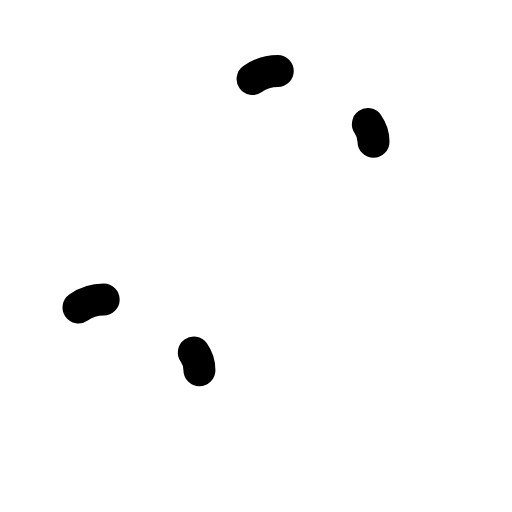
t = 0.00 s
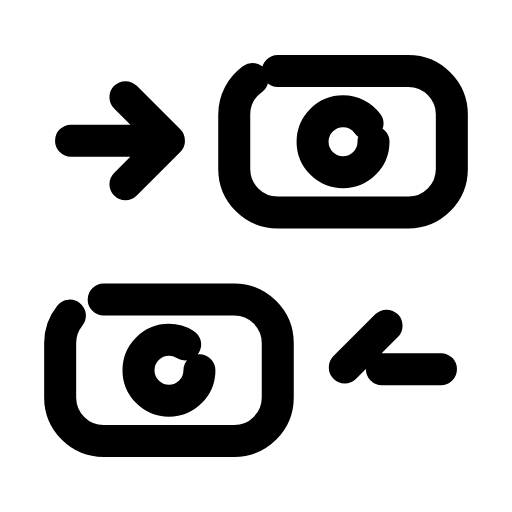
t = 0.23 s
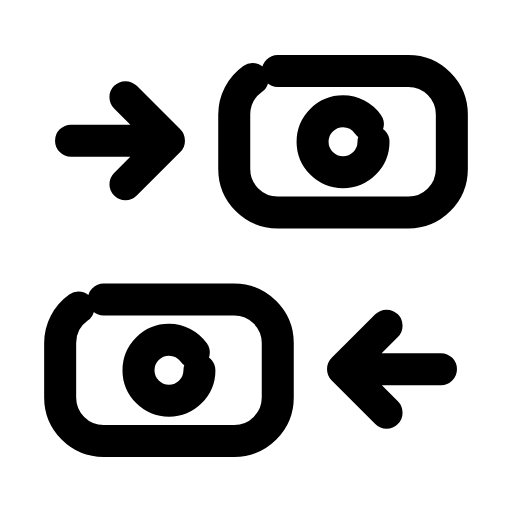
t = 0.47 s
t = 0.70 s: frame unchanged from t = 0.47 s, image omitted
t = 0.93 s: frame unchanged from t = 0.47 s, image omitted
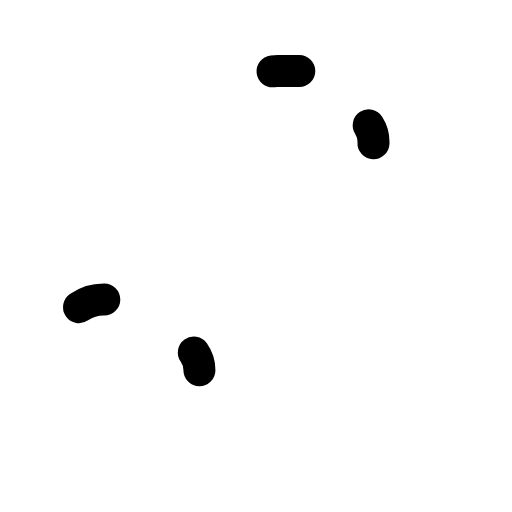
t = 1.17 s

The animated SVG that drew these frames (rendered in a browser with its animation timeline set to each time). Animation: 6 SMIL elements (animate=6); one cycle of 1.40 s, repeats indefinitely.

<svg xmlns="http://www.w3.org/2000/svg" width="24" height="24" viewBox="0 0 24 24" fill="none"><g transform="translate(-0.24 -0.24) scale(1.02)"><rect stroke="currentColor" stroke-width="1.471" stroke-linecap="round" stroke-linejoin="round" fill="none" x="11" y="3.5" width="10" height="6.5" rx="2" pathLength="1" stroke-dasharray="1"><animate attributeName="stroke-dashoffset" values="1;1;0;0;0;0;1;1;1" keyTimes="0;0;0.189;0.45;0.6;0.774;0.9;0.9;1" dur="1.4s" repeatCount="indefinite" calcMode="spline" keySplines="0.16 1 0.3 1;0.16 1 0.3 1;0.16 1 0.3 1;0.16 1 0.3 1;0.16 1 0.3 1;0.16 1 0.3 1;0.16 1 0.3 1;0.16 1 0.3 1"/></rect><circle stroke="currentColor" stroke-width="1.471" stroke-linecap="round" stroke-linejoin="round" fill="none" cx="16" cy="6.75" r="1.4" pathLength="1" stroke-dasharray="1"><animate attributeName="stroke-dashoffset" values="1;1;0;0;0;0;1;1;1" keyTimes="0;0.0315;0.2205;0.45;0.6;0.753;0.879;0.9;1" dur="1.4s" repeatCount="indefinite" calcMode="spline" keySplines="0.16 1 0.3 1;0.16 1 0.3 1;0.16 1 0.3 1;0.16 1 0.3 1;0.16 1 0.3 1;0.16 1 0.3 1;0.16 1 0.3 1;0.16 1 0.3 1"/></circle><rect stroke="currentColor" stroke-width="1.471" stroke-linecap="round" stroke-linejoin="round" fill="none" x="3" y="14" width="10" height="6.5" rx="2" pathLength="1" stroke-dasharray="1"><animate attributeName="stroke-dashoffset" values="1;1;0;0;0;0;1;1;1" keyTimes="0;0.063;0.252;0.45;0.6;0.732;0.858;0.9;1" dur="1.4s" repeatCount="indefinite" calcMode="spline" keySplines="0.16 1 0.3 1;0.16 1 0.3 1;0.16 1 0.3 1;0.16 1 0.3 1;0.16 1 0.3 1;0.16 1 0.3 1;0.16 1 0.3 1;0.16 1 0.3 1"/></rect><circle stroke="currentColor" stroke-width="1.471" stroke-linecap="round" stroke-linejoin="round" fill="none" cx="8" cy="17.25" r="1.4" pathLength="1" stroke-dasharray="1"><animate attributeName="stroke-dashoffset" values="1;1;0;0;0;0;1;1;1" keyTimes="0;0.0945;0.2835;0.45;0.6;0.711;0.837;0.9;1" dur="1.4s" repeatCount="indefinite" calcMode="spline" keySplines="0.16 1 0.3 1;0.16 1 0.3 1;0.16 1 0.3 1;0.16 1 0.3 1;0.16 1 0.3 1;0.16 1 0.3 1;0.16 1 0.3 1;0.16 1 0.3 1"/></circle><path stroke="currentColor" stroke-width="1.471" stroke-linecap="round" stroke-linejoin="round" fill="none" d="M3.5 6.7L8 6.7M6 4.7L8 6.7L6 8.7" pathLength="1" stroke-dasharray="1"><animate attributeName="stroke-dashoffset" values="1;1;0;0;0;0;1;1;1" keyTimes="0;0.126;0.315;0.45;0.6;0.69;0.816;0.9;1" dur="1.4s" repeatCount="indefinite" calcMode="spline" keySplines="0.16 1 0.3 1;0.16 1 0.3 1;0.16 1 0.3 1;0.16 1 0.3 1;0.16 1 0.3 1;0.16 1 0.3 1;0.16 1 0.3 1;0.16 1 0.3 1"/></path><path stroke="currentColor" stroke-width="1.471" stroke-linecap="round" stroke-linejoin="round" fill="none" d="M20.5 17.2L16 17.2M18 15.2L16 17.2L18 19.2" pathLength="1" stroke-dasharray="1"><animate attributeName="stroke-dashoffset" values="1;1;0;0;0;0;1;1;1" keyTimes="0;0.1575;0.3465;0.45;0.6;0.669;0.795;0.9;1" dur="1.4s" repeatCount="indefinite" calcMode="spline" keySplines="0.16 1 0.3 1;0.16 1 0.3 1;0.16 1 0.3 1;0.16 1 0.3 1;0.16 1 0.3 1;0.16 1 0.3 1;0.16 1 0.3 1;0.16 1 0.3 1"/></path></g></svg>
